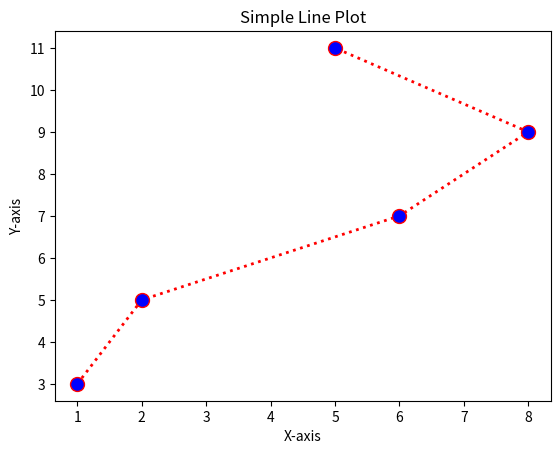

Here is the Python script that generated this plot:
import matplotlib.pyplot as plt
import numpy as np

xpoints = np.array([1, 2, 6, 8, 5])
ypoints = np.array([3, 5, 7, 9, 11])

plt.plot(
    xpoints, 
    ypoints, 
    marker='o', 
    ms=10,         # Marker size
    mec='r',       # Marker edge color
    mfc='b',       # Marker face color
    linestyle='dotted', 
    linewidth=2, 
    color='red'    # Line color
)

plt.xlabel("X-axis")
plt.ylabel("Y-axis")
plt.title("Simple Line Plot")  

plt.show()
